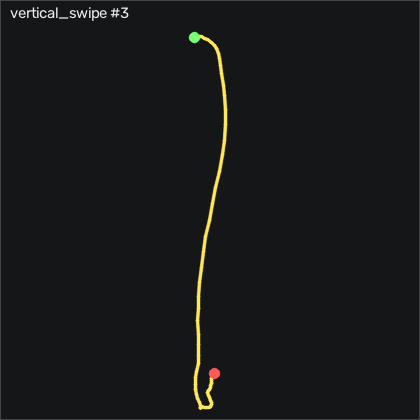

Data behind this chart, as committed beside it:
t_s, ax, ay, az, gx, gy, gz, seq
0.00000, -0.42, -0.1, 0.834, 3.143, -3.577, 1.082, 3047
0.01000, -0.408, -0.08500, 0.822, 3.692, -3.028, 1.692, 3048
0.02000, -0.39, -0.08900, 0.807, 2.534, -2.663, 1.967, 3049
0.03000, -0.361, -0.09700, 0.774, 2.046, -2.51, 2.942, 3050
0.04000, -0.33, -0.09800, 0.729, 2.93, -1.87, 4.314, 3051
0.05100, -0.297, -0.09900, 0.682, 4.851, -0.6202, 5.93, 3052
0.06000, -0.28, -0.101, 0.628, 7.198, 0.2948, 6.967, 3053
0.07000, -0.258, -0.114, 0.564, 10.37, 1.728, 7.485, 3054
0.08000, -0.172, -0.109, 0.488, 14.7, 3.984, 7.79, 3055
0.09100, -0.14, -0.09000, 0.432, 21.16, 9.319, 9.406, 3056
0.1, -0.1, -0.05000, 0.365, 26.37, 14.2, 8.979, 3057
0.11, -0.07000, -0.02900, 0.291, 27.05, 18.92, 5.747, 3058
0.12, -0.06200, 0.01100, 0.235, 24.48, 22.58, -0.1976, 3059
0.13, -0.03200, 0.04200, 0.156, 17.59, 23.25, -10.17, 3060
0.14, -0.03800, 0.06500, 0.141, 11.16, 31.57, -14.04, 3061
0.15, -0.05800, 0.08200, 0.105, 6.954, 39.17, -14.65, 3062
0.16, -0.05700, 0.08200, 0.08300, 6.497, 48.89, -9.436, 3063
0.17, -0.05100, 0.08000, 0.08100, 8.57, 62.46, 2.851, 3064
0.181, -0.06000, 0.05900, 0.06900, 11.28, 75.75, 17.85, 3065
0.19, -0.09100, 0.02100, 0.07000, 12.01, 88.5, 28.43, 3066
0.2, -0.145, -0.01800, 0.122, 8.326, 100.3, 30.84, 3067
0.21, -0.245, -0.05900, 0.193, 0.3078, 107.1, 24.77, 3068
0.221, -0.36, -0.08700, 0.275, -9.601, 110.9, 12.36, 3069
0.23, -0.467, -0.114, 0.37, -18.41, 114.1, 0.5034, 3070
0.24, -0.565, -0.148, 0.431, -22.99, 118.3, -4.222, 3071
0.25, -0.658, -0.138, 0.494, -23.63, 120.7, -6.448, 3072
0.26, -0.73, -0.126, 0.536, -23.81, 120.1, -9.314, 3073
0.27, -0.827, -0.09800, 0.598, -24.66, 119.1, -11.63, 3074
0.28, -0.981, -0.152, 0.738, -23.78, 116.7, -4.68, 3075
0.29, -1.037, -0.163, 0.803, -18.5, 115.4, 3.491, 3076
0.3, -1.096, -0.183, 0.866, -14.08, 113.2, 9.04, 3077
0.31, -1.148, -0.238, 0.882, -11.7, 108.3, 9.985, 3078
0.32, -1.193, -0.24, 0.981, -7.649, 102.9, 6.967, 3079
0.33, -1.228, -0.217, 0.974, -4.784, 92.43, -2.485, 3080
0.34, -1.319, -0.182, 1.005, -1.857, 88.89, -10.65, 3081
0.351, -1.4, -0.115, 1.115, 1.588, 90.02, -6.539, 3082
0.36, -1.402, -0.08900, 1.181, 3.631, 86.39, 7.942, 3083
0.37, -1.343, -0.129, 1.129, 1.07, 74.59, 14.65, 3084
0.38, -1.313, -0.14, 1.098, -3.534, 63.31, 10.23, 3085
0.391, -1.294, -0.166, 1.1, -9.082, 54.5, 2.851, 3086
0.4, -1.282, -0.233, 1.08, -10.27, 49.04, 1.54, 3087
0.41, -1.283, -0.25, 1.082, -4.357, 44.62, 6.326, 3088
0.42, -1.255, -0.271, 1.088, 1.649, 40.11, 11.02, 3089
0.43, -1.197, -0.306, 1.035, 6.558, 35.63, 13.52, 3090
0.44, -1.149, -0.271, 0.996, 11.89, 32.03, 14.22, 3091
0.45, -1.139, -0.212, 0.976, 12.9, 27.34, 9.314, 3092
0.46, -1.129, -0.184, 0.944, 8.418, 20.69, -1.235, 3093
0.47, -1.136, -0.141, 0.932, 2.96, 13.5, -11.36, 3094
0.48, -1.134, -0.125, 0.922, -3.076, 5.752, -19.1, 3095
0.49, -1.124, -0.163, 0.923, -4.631, 0.2028, -18.98, 3096
0.5, -1.043, -0.187, 0.844, 1.436, -5.742, -12.73, 3097
0.51, -1.001, -0.187, 0.779, 9.637, -3.73, -5.411, 3098
0.521, -1.006, -0.139, 0.789, 17.56, 2.856, 5.412, 3099
0.53, -0.992, -0.106, 0.772, 20.12, 3.923, 12.73, 3100
0.54, -0.974, -0.09900, 0.742, 17.35, -0.6812, 11.27, 3101
0.55, -0.928, -0.09500, 0.71, 12.32, -7.876, 1.936, 3102
0.561, -0.895, -0.07500, 0.663, 6.131, -12.97, -7.759, 3103
0.57, -0.887, -0.04800, 0.632, -0.4542, -15.68, -13.03, 3104
0.58, -0.885, -0.04500, 0.644, -6.765, -17.05, -14.92, 3105
0.59, -0.862, -0.08300, 0.631, -10.27, -17.85, -13, 3106
... 16 more rows
